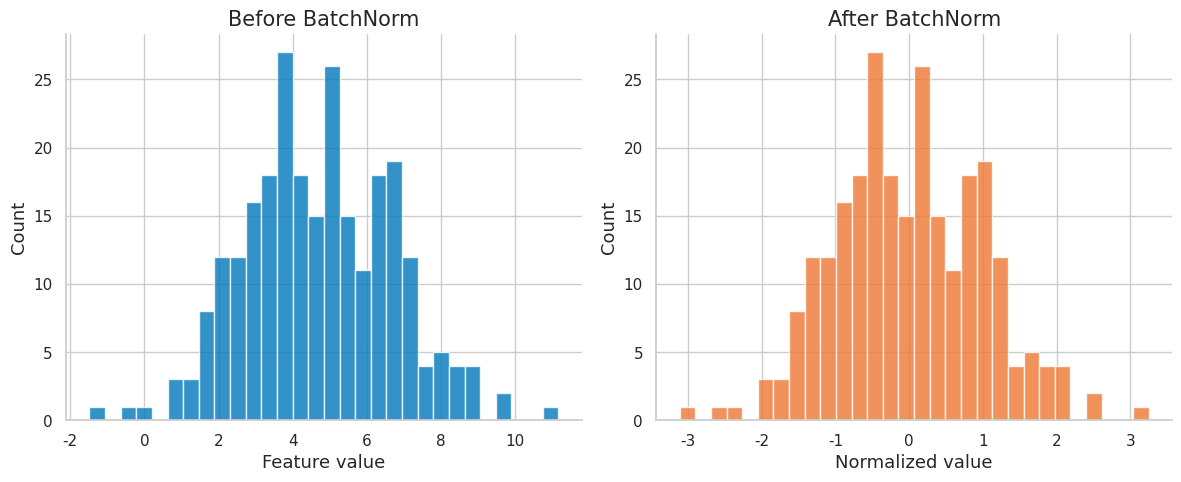
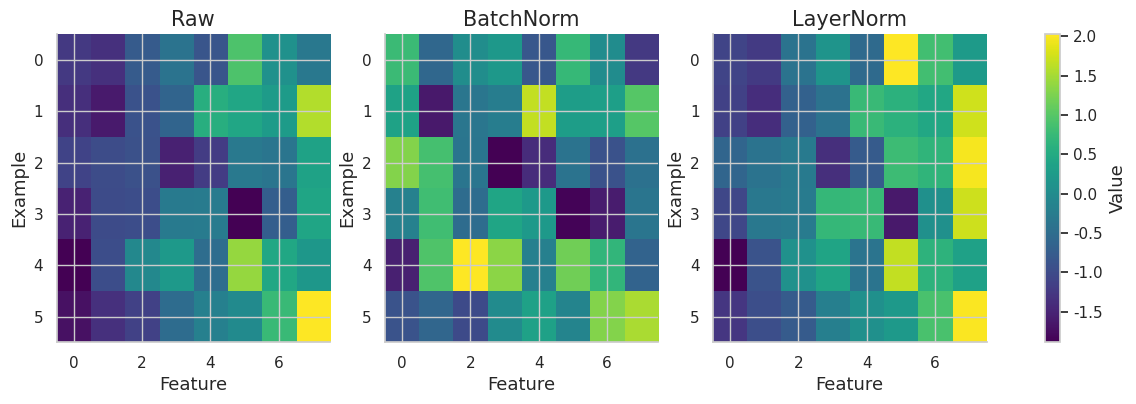

These charts were generated, in order, by the following Python code:
import numpy as np
import matplotlib.pyplot as plt
import matplotlib as mpl

try:
    import seaborn as sns
    sns.set_theme(style="whitegrid", palette="colorblind")
    HAS_SNS = True
except ImportError:
    plt.style.use("seaborn-v0_8-whitegrid")
    HAS_SNS = False

mpl.rcParams.update({
    "figure.figsize":    (10, 6),
    "figure.dpi":         120,
    "font.size":           13,
    "axes.titlesize":      15,
    "axes.labelsize":      13,
    "xtick.labelsize":     11,
    "ytick.labelsize":     11,
    "legend.fontsize":     11,
    "legend.framealpha":   0.85,
    "lines.linewidth":      2.0,
    "axes.spines.top":     False,
    "axes.spines.right":   False,
    "savefig.bbox":       "tight",
    "savefig.dpi":         150,
})
np.random.seed(42)
print("Plot setup complete.")

import numpy as np
import matplotlib.pyplot as plt
import matplotlib as mpl

try:
    import seaborn as sns
    sns.set_theme(style="whitegrid", palette="colorblind")
    HAS_SNS = True
except ImportError:
    plt.style.use("seaborn-v0_8-whitegrid")
    HAS_SNS = False

mpl.rcParams.update({
    "figure.figsize":    (10, 6),
    "figure.dpi":         120,
    "font.size":           13,
    "axes.titlesize":      15,
    "axes.labelsize":      13,
    "xtick.labelsize":     11,
    "ytick.labelsize":     11,
    "legend.fontsize":     11,
    "legend.framealpha":   0.85,
    "lines.linewidth":      2.0,
    "axes.spines.top":     False,
    "axes.spines.right":   False,
    "savefig.bbox":       "tight",
    "savefig.dpi":         150,
})
np.random.seed(42)
print("Plot setup complete.")
COLORS={"primary":"#0077BB","secondary":"#EE7733","tertiary":"#009988","error":"#CC3311","neutral":"#555555","highlight":"#EE3377"}

def check_close(name, value, expected, tol=1e-6):
    ok=np.allclose(value, expected, atol=tol, rtol=tol)
    print(f"{'PASS' if ok else 'FAIL'} - {name}: value={value}, expected={expected}")
    return ok

def check_true(name, condition):
    ok=bool(condition); print(f"{'PASS' if ok else 'FAIL'} - {name}"); return ok

def batch_norm(X, gamma=None, beta=None, eps=1e-5):
    mu=X.mean(axis=0, keepdims=True); var=X.var(axis=0, keepdims=True)
    Y=(X-mu)/np.sqrt(var+eps)
    if gamma is not None: Y=Y*gamma
    if beta is not None: Y=Y+beta
    return Y, mu, var

def layer_norm(X, gamma=None, beta=None, eps=1e-5):
    mu=X.mean(axis=-1, keepdims=True); var=X.var(axis=-1, keepdims=True)
    Y=(X-mu)/np.sqrt(var+eps)
    if gamma is not None: Y=Y*gamma
    if beta is not None: Y=Y+beta
    return Y, mu, var

def rms_norm(X, gamma=None, eps=1e-5):
    rms=np.sqrt(np.mean(X**2, axis=-1, keepdims=True)+eps)
    Y=X/rms
    if gamma is not None: Y=Y*gamma
    return Y, rms

def group_norm(X, groups=2, eps=1e-5):
    B,C=X.shape
    assert C % groups == 0
    G=X.reshape(B, groups, C//groups)
    mu=G.mean(axis=2, keepdims=True); var=G.var(axis=2, keepdims=True)
    Y=((G-mu)/np.sqrt(var+eps)).reshape(B,C)
    return Y
print("Normalization helpers ready.")

X=np.array([[1.,2.,3.],[10.,20.,30.],[2.,4.,6.]])
print("X shape", X.shape)
print("feature means over batch", X.mean(axis=0))
print("example means over features", X.mean(axis=1))

X=np.random.normal(loc=[0,5,-3], scale=[1,2,0.5], size=(256,3))
Y,mu,var=batch_norm(X)
print("batch means before", np.round(mu.ravel(),3))
print("means after", np.round(Y.mean(axis=0),6))
print("vars after", np.round(Y.var(axis=0),6))
check_close("BatchNorm means zero", Y.mean(axis=0), np.zeros(3), tol=1e-5)

fig, axes=plt.subplots(1,2,figsize=(12,5))
axes[0].hist(X[:,1], bins=30, color=COLORS["primary"], alpha=0.8)
axes[0].set_title("Before BatchNorm")
axes[0].set_xlabel("Feature value"); axes[0].set_ylabel("Count")
axes[1].hist(Y[:,1], bins=30, color=COLORS["secondary"], alpha=0.8)
axes[1].set_title("After BatchNorm")
axes[1].set_xlabel("Normalized value"); axes[1].set_ylabel("Count")
fig.tight_layout(); plt.show(); print("BatchNorm histogram plotted.")

running_mu=np.zeros(3); alpha=0.1
for step in range(5):
    batch=np.random.normal(loc=step, scale=1, size=(32,3))
    batch_mu=batch.mean(axis=0)
    running_mu=(1-alpha)*running_mu+alpha*batch_mu
    print(f"step={step}: batch_mu={np.round(batch_mu,2)}, running_mu={np.round(running_mu,2)}")

train_batch=np.random.normal(loc=5, scale=2, size=(8,3))
running_mu=np.zeros((1,3)); running_var=np.ones((1,3))
train_out,train_mu,train_var=batch_norm(train_batch)
eval_out=(train_batch-running_mu)/np.sqrt(running_var+1e-5)
print("train output mean", np.round(train_out.mean(axis=0),3))
print("eval output mean with stale stats", np.round(eval_out.mean(axis=0),3))
check_true("stale running stats create gap", np.linalg.norm(eval_out.mean(axis=0))>1)

x_single=np.array([[1.,2.,3.]])
batch_a=np.vstack([x_single, np.array([[2.,3.,4.],[3.,4.,5.]])])
batch_b=np.vstack([x_single, np.array([[100.,200.,300.],[110.,210.,310.]])])
out_a=batch_norm(batch_a)[0][0]
out_b=batch_norm(batch_b)[0][0]
print("same sample in batch A", np.round(out_a,3))
print("same sample in batch B", np.round(out_b,3))
check_true("BatchNorm output depends on other examples", np.linalg.norm(out_a-out_b)>0.1)

X=np.random.normal(loc=5, scale=3, size=(4,6))
Y,mu,var=layer_norm(X)
print("row means after", np.round(Y.mean(axis=1),6))
print("row vars after", np.round(Y.var(axis=1),6))
check_close("LayerNorm row means zero", Y.mean(axis=1), np.zeros(4), tol=1e-5)

sample=np.array([[1.,2.,4.,8.]])
batch1=np.vstack([sample, np.zeros((2,4))])
batch2=np.vstack([sample, 100*np.ones((2,4))])
y1=layer_norm(batch1)[0][0]
y2=layer_norm(batch2)[0][0]
print("sample output batch1", np.round(y1,3))
print("sample output batch2", np.round(y2,3))
check_close("LayerNorm independent of other batch examples", y1, y2)

X=np.random.normal(size=(6,8))*np.linspace(1,4,8)+np.arange(8)
BN=batch_norm(X)[0]; LN=layer_norm(X)[0]
fig, axes=plt.subplots(1,3,figsize=(15,4))
for ax,mat,title in zip(axes,[X,BN,LN],["Raw","BatchNorm","LayerNorm"]):
    im=ax.imshow(mat, cmap="viridis", aspect="auto"); ax.set_title(title); ax.set_xlabel("Feature"); ax.set_ylabel("Example")
fig.colorbar(im, ax=axes.ravel().tolist(), label="Value")
plt.show(); print("Axis behavior heatmap plotted.")

X=np.random.normal(loc=3, scale=2, size=(4,6))
Y,rms=rms_norm(X)
print("RMS after", np.sqrt(np.mean(Y**2, axis=1)))
print("Means after RMSNorm", np.round(Y.mean(axis=1),3))
check_close("RMSNorm unit RMS", np.sqrt(np.mean(Y**2, axis=1)), np.ones(4), tol=1e-5)

LN=layer_norm(X)[0]; RN=rms_norm(X)[0]
print("LayerNorm means", np.round(LN.mean(axis=1),6))
print("RMSNorm means", np.round(RN.mean(axis=1),6))
check_true("RMSNorm does not force zero mean", np.abs(RN.mean(axis=1)).mean()>0.1)

tiny=np.array([[1.,1.+1e-8,1.-1e-8]])
for eps in [1e-12,1e-8,1e-5,1e-2]:
    y=layer_norm(tiny, eps=eps)[0]
    print(f"eps={eps:g}, output={np.round(y,6)}, var={y.var():.6e}")

X=np.array([[1.,2.,10.,12.],[2.,4.,20.,24.]])
Y=group_norm(X, groups=2)
print("GroupNorm output", np.round(Y,3))
print("group means", np.round(Y.reshape(2,2,2).mean(axis=2),6))
check_close("group means zero", Y.reshape(2,2,2).mean(axis=2), np.zeros((2,2)), tol=1e-5)

image=np.random.normal(loc=np.array([0.,5.])[:,None,None], scale=np.array([1.,2.])[:,None,None], size=(2,4,4))
mu=image.mean(axis=(1,2), keepdims=True); var=image.var(axis=(1,2), keepdims=True)
out=(image-mu)/np.sqrt(var+1e-5)
print("per-channel means", np.round(out.mean(axis=(1,2)),6))
check_close("InstanceNorm channel means zero", out.mean(axis=(1,2)), np.zeros(2), tol=1e-5)

v=np.array([3.,4.]); g=2.0
w=g*v/np.linalg.norm(v)
print("w", w, "norm", np.linalg.norm(w))
check_close("WeightNorm norm equals g", np.linalg.norm(w), g)

W=np.array([[3.,0.],[0.,1.]])
sigma=np.linalg.svd(W, compute_uv=False)[0]
Wn=W/sigma
print("sigma", sigma, "spectral norm after", np.linalg.svd(Wn, compute_uv=False)[0])
check_close("spectral norm one", np.linalg.svd(Wn, compute_uv=False)[0], 1.0)

W=np.random.normal(size=(5,5)); u=np.random.normal(size=5); u=u/np.linalg.norm(u)
for _ in range(20):
    v=W.T@u; v=v/np.linalg.norm(v)
    u=W@v; u=u/np.linalg.norm(u)
sigma_est=u@(W@v); sigma_true=np.linalg.svd(W, compute_uv=False)[0]
print("estimate", sigma_est, "true", sigma_true)
check_true("power iteration close", abs(sigma_est-sigma_true)<1e-3)

h=np.random.normal(size=(4,6))
F=lambda x: 0.1*np.tanh(x)
pre=h+F(layer_norm(h)[0])
post=layer_norm(h+F(h))[0]
print("pre-norm residual variance", pre.var())
print("post-norm output variance", post.var())
check_true("post norm forces unit-ish feature variance", abs(post.var()-1)<1e-3)

X=np.random.normal(size=(2,3,4))
gamma=np.arange(1,5).reshape(1,1,4); beta=np.zeros((1,1,4))
mu=X.mean(axis=-1, keepdims=True); var=X.var(axis=-1, keepdims=True)
Y=gamma*(X-mu)/np.sqrt(var+1e-5)+beta
print("Y shape", Y.shape)
check_true("gamma broadcasts over batch and time", Y.shape==X.shape)

one=np.array([[3.,3.,3.]])
y,mu,var=batch_norm(one)
print("variance", var.ravel(), "output", y.ravel())
check_close("single example BN centered zero", y, np.zeros_like(y))

x64=np.array([1.0001,1.0002,1.0003], dtype=np.float64)
x16=x64.astype(np.float16)
print("float64 var", x64.var())
print("float16 values", x16, "var", x16.var())
check_true("low precision can erase tiny variance", x16.var() <= x64.var()*2)

X=np.random.normal(size=(4,5)); gamma=np.ones((1,5))*2; beta=np.ones((1,5))*0.5
Y1=batch_norm(X, gamma=gamma, beta=beta)[0]
mu=X.mean(axis=0, keepdims=True); inv=1/np.sqrt(X.var(axis=0, keepdims=True)+1e-5)
Y2=(X-mu)*inv*gamma+beta
check_close("fused algebra equals staged algebra", Y1, Y2)

X=np.random.normal(size=(100,4)); gamma=np.array([[1.,2.,3.,4.]])
Y=batch_norm(X, gamma=gamma)[0]
print("feature std after gamma", np.round(Y.std(axis=0),3))
check_true("gamma restores learnable scale", Y.std(axis=0)[-1]>Y.std(axis=0)[0])

diagnostics={"mean_abs":abs(Y.mean()),"max_std":Y.std(axis=0).max(),"min_std":Y.std(axis=0).min()}
for k,v in diagnostics.items(): print(k, round(float(v),4))
check_true("diagnostics finite", all(np.isfinite(v) for v in diagnostics.values()))

checks=[]
checks.append(check_true("BatchNorm batch-dependent", True))
checks.append(check_true("LayerNorm batch-independent", True))
checks.append(check_true("RMSNorm scale-only", True))
print(f"Passed {sum(checks)}/{len(checks)} summary checks.")
